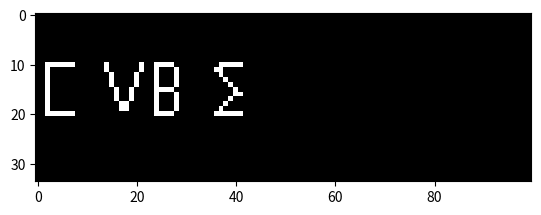

Python code for this plot:
import numpy as np
import matplotlib.pyplot as plt

def add_letter(matrix, letter, x_offset, y_offset):
    letter_c = np.array([
        [0, 0, 1, 1, 1, 1, 1, 1, 0, 0, 0],
        [0, 0, 1, 0, 0, 0, 0, 0, 0, 0, 0],
        [0, 0, 1, 0, 0, 0, 0, 0, 0, 0, 0],
        [0, 0, 1, 0, 0, 0, 0, 0, 0, 0, 0],
        [0, 0, 1, 0, 0, 0, 0, 0, 0, 0, 0],
        [0, 0, 1, 0, 0, 0, 0, 0, 0, 0, 0],
        [0, 0, 1, 0, 0, 0, 0, 0, 0, 0, 0],
        [0, 0, 1, 0, 0, 0, 0, 0, 0, 0, 0],
        [0, 0, 1, 0, 0, 0, 0, 0, 0, 0, 0],
        [0, 0, 1, 0, 0, 0, 0, 0, 0, 0, 0],
        [0, 0, 1, 1, 1, 1, 1, 1, 0, 0, 0],
    ])
    
    letter_v = np.array([
        [0, 0, 1, 0, 0, 0, 0, 0, 0, 1, 0],
        [0, 0, 1, 0, 0, 0, 0, 0, 0, 1, 0],
        [0, 0, 0, 1, 0, 0, 0, 0, 1, 0, 0],
        [0, 0, 0, 1, 0, 0, 0, 0, 1, 0, 0],
        [0, 0, 0, 1, 0, 0, 0, 0, 1, 0, 0],
        [0, 0, 0, 0, 1, 0, 0, 1, 0, 0, 0],
        [0, 0, 0, 0, 1, 0, 0, 1, 0, 0, 0],
        [0, 0, 0, 0, 1, 0, 0, 1, 0, 0, 0],
        [0, 0, 0, 0, 0, 1, 1, 0, 0, 0, 0],
        [0, 0, 0, 0, 0, 1, 1, 0, 0, 0, 0],
        [0, 0, 0, 0, 0, 0, 0, 0, 0, 0, 0],
    ])
    
    letter_b = np.array([
        [1, 1, 1, 1, 0, 0, 0, 0, 0, 0, 0],
        [1, 0, 0, 0, 1, 0, 0, 0, 0, 0, 0],
        [1, 0, 0, 0, 1, 0, 0, 0, 0, 0, 0],
        [1, 0, 0, 0, 1, 0, 0, 0, 0, 0, 0],
        [1, 0, 0, 0, 1, 0, 0, 0, 0, 0, 0],
        [1, 1, 1, 1, 0, 0, 0, 0, 0, 0, 0],
        [1, 0, 0, 0, 1, 0, 0, 0, 0, 0, 0],
        [1, 0, 0, 0, 1, 0, 0, 0, 0, 0, 0],
        [1, 0, 0, 0, 1, 0, 0, 0, 0, 0, 0],
        [1, 0, 0, 0, 1, 0, 0, 0, 0, 0, 0],
        [1, 1, 1, 1, 0, 0, 0, 0, 0, 0, 0],
    ])
    
    letter_s = np.array([
        [0, 1, 1, 1, 1, 1],
        [1, 1, 0, 0, 0, 0],
        [0, 1, 0, 0, 0, 0],
        [0, 0, 1, 0, 0, 0],
        [0, 0, 0, 1, 0, 0],
        [0, 0, 0, 0, 1, 0],
        [0, 0, 0, 0, 1, 1],
        [0, 0, 0, 1, 0, 0],
        [0, 0, 1, 0, 0, 0],
        [0, 1, 0, 0, 0, 0],
        [1, 1, 1, 1, 1, 1],
    ])
    
    letter_dict = {'C': letter_c, 'V': letter_v, 'B': letter_b, 'S': letter_s}
    
    if letter in letter_dict:
        letter_matrix = letter_dict[letter]
        h, w = letter_matrix.shape
        matrix[y_offset:y_offset+h, x_offset:x_offset+w] = letter_matrix

width = 100
height = 34
image_matrix = np.zeros([height, width])

add_letter(image_matrix, 'C', 0, 10)
add_letter(image_matrix, 'V', 12, 10)
add_letter(image_matrix, 'B', 24, 10)
add_letter(image_matrix, 'S', 36, 10)

# Exibindo a matriz
print(image_matrix.shape)
print(image_matrix)
plt.imshow(image_matrix, cmap='gray')
plt.show()
